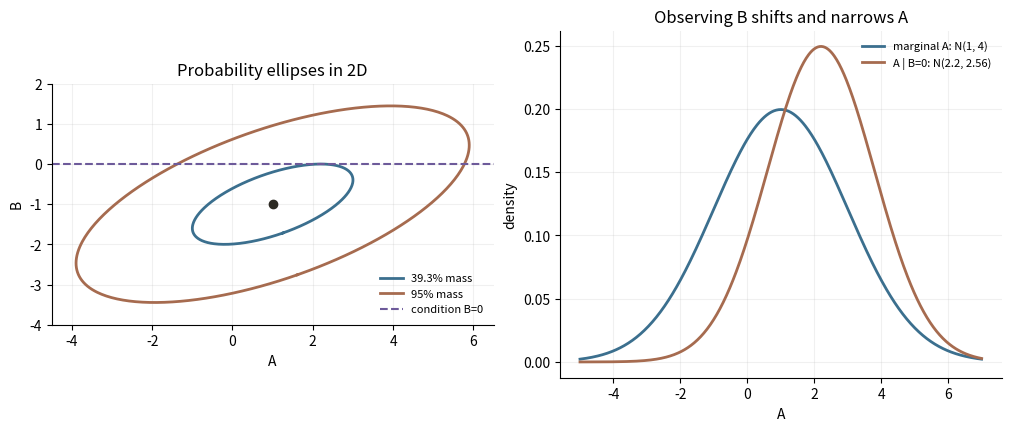

Recreate this plot in Python. (Note: this script raises an exception after producing the figure.)
"""Check Gaussian conditioning and draw probability ellipses; writes SVG."""

from pathlib import Path
import sys

import matplotlib

matplotlib.use("Agg")
import matplotlib.pyplot as plt
import numpy as np
from scipy.stats import chi2, multivariate_normal, norm


def conditional(mean, cov, observed_index, observed_value):
    """Condition a 2D nonsingular Gaussian on its other scalar coordinate."""
    target_index = 1 - observed_index
    gain = cov[target_index, observed_index] / cov[observed_index, observed_index]
    location = mean[target_index] + gain * (observed_value - mean[observed_index])
    variance = cov[target_index, target_index] - gain * cov[observed_index, target_index]
    return location, variance


def main():
    mean = np.array([1.0, -1.0])
    cov = np.array([[4.0, 1.2], [1.2, 1.0]])
    chol = np.linalg.cholesky(cov)
    assert np.all(np.linalg.eigvalsh(cov) > 0)
    observed_b = 0.0
    cond_mean, cond_var = conditional(mean, cov, 1, observed_b)
    assert np.isclose(cond_mean, 2.2) and np.isclose(cond_var, 2.56)

    point = np.array([cond_mean, observed_b])
    delta = point - mean
    whitened = np.linalg.solve(chol, delta)
    mahal_sq = whitened @ whitened
    logdet = 2 * np.log(np.diag(chol)).sum()
    logpdf = -0.5 * (2 * np.log(2 * np.pi) + logdet + mahal_sq)
    reference_logpdf = multivariate_normal(mean, cov).logpdf(point)
    assert np.isclose(logpdf, reference_logpdf)

    # p(A=a | B=b) = p(A=a,B=b) / p(B=b), checked at the conditional mode.
    ratio = np.exp(reference_logpdf - norm.logpdf(observed_b, mean[1], np.sqrt(cov[1, 1])))
    conditional_density = norm.pdf(cond_mean, cond_mean, np.sqrt(cond_var))
    assert np.isclose(ratio, conditional_density)

    rng = np.random.default_rng(20261110)
    samples = rng.normal(size=(100_000, 2)) @ chol.T + mean
    empirical_mean = samples.mean(axis=0)
    empirical_cov = np.cov(samples, rowvar=False)
    assert np.max(np.abs(empirical_cov - cov)) < 0.03

    # X1=X2+e1, X3=X2+e3: X1 and X3 correlate marginally but are
    # independent given X2; the (1,3) entry of precision is zero.
    chain_cov = np.array([[2., 1., 1.], [1., 1., 1.], [1., 1., 2.]])
    chain_precision = np.linalg.solve(chain_cov, np.eye(3))
    assert np.isclose(chain_precision[0, 2], 0)

    ninety_five = chi2.ppf(0.95, df=2)
    inner_mass = chi2.cdf(1, df=2)
    print(f"conditional A|B=0: mean={cond_mean:.3f}, variance={cond_var:.3f}")
    print(f"log p(A=2.2,B=0)={logpdf:.6f}; SciPy={reference_logpdf:.6f}")
    print(f"conditional density ratio={ratio:.6f}; normal pdf={conditional_density:.6f}")
    print(f"2D squared-radius 1 mass={inner_mass:.6f}; 95% cutoff={ninety_five:.6f}")
    print(f"sample mean={empirical_mean.round(3)}")
    print(f"sample covariance={np.round(empirical_cov, 3).tolist()}")
    print(f"chain precision (1,3)={chain_precision[0, 2]:.1f}")

    eigvals, eigvecs = np.linalg.eigh(cov)
    angle = np.linspace(0, 2 * np.pi, 400)
    circle = np.vstack((np.cos(angle), np.sin(angle)))
    fig, axes = plt.subplots(1, 2, figsize=(10, 4.2), layout="constrained")
    colors = ("#3b6f8e", "#a66b4f")
    for radius_sq, label, color in ((1.0, "39.3% mass", colors[0]),
                                    (ninety_five, "95% mass", colors[1])):
        ellipse = mean[:, None] + eigvecs @ (np.sqrt(eigvals * radius_sq)[:, None] * circle)
        axes[0].plot(ellipse[0], ellipse[1], color=color, lw=2, label=label)
    axes[0].axhline(observed_b, color="#6d5a9a", ls="--", label="condition B=0")
    axes[0].scatter(*mean, color="#2d2a23", zorder=3)
    axes[0].set(xlabel="A", ylabel="B", title="Probability ellipses in 2D",
                xlim=(-4.5, 6.5), ylim=(-4.0, 2.0))
    axes[0].set_aspect("equal", adjustable="box")
    axes[0].legend(frameon=False, fontsize=8, loc="lower right")
    grid = np.linspace(-5.0, 7.0, 500)
    axes[1].plot(grid, norm.pdf(grid, mean[0], np.sqrt(cov[0, 0])),
                 color=colors[0], lw=2, label="marginal A: N(1, 4)")
    axes[1].plot(grid, norm.pdf(grid, cond_mean, np.sqrt(cond_var)),
                 color=colors[1], lw=2, label="A | B=0: N(2.2, 2.56)")
    axes[1].set(xlabel="A", ylabel="density", title="Observing B shifts and narrows A")
    axes[1].legend(frameon=False, fontsize=8)
    for ax in axes:
        ax.spines[["top", "right"]].set_visible(False)
        ax.grid(alpha=0.18)
    svg = Path(__file__).with_name("gaussian_conditioning.svg")
    fig.savefig(svg, bbox_inches="tight")
    if len(sys.argv) == 3 and sys.argv[1] == "--png":
        fig.savefig(sys.argv[2], dpi=180, bbox_inches="tight")
    print(f"wrote {svg.name}")


if __name__ == "__main__":
    main()
